Run: headless pygame with SDL's dummy video driver; simulated clock (each Clock.tick advances the game by its frame time, no real sleeping); random seed 0; keys injected as events and as key.get_pressed() state; mouse plan: one left click at the window centre at the start of phase 2, then a move to the lower-right quarter at the start of phase 3.
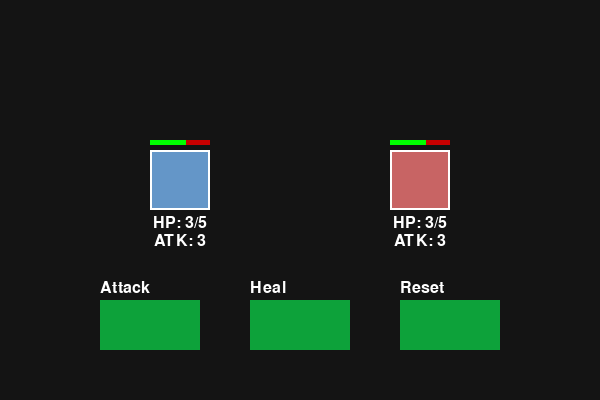
Frame 1 of 4 · flips 1–60 · no input
Frame 2 of 4 · flips 61–180 · clicked the window centre · tapped SPACE, RETURN · held RIGHT (→), D · screen unchanged from frame 1, image omitted
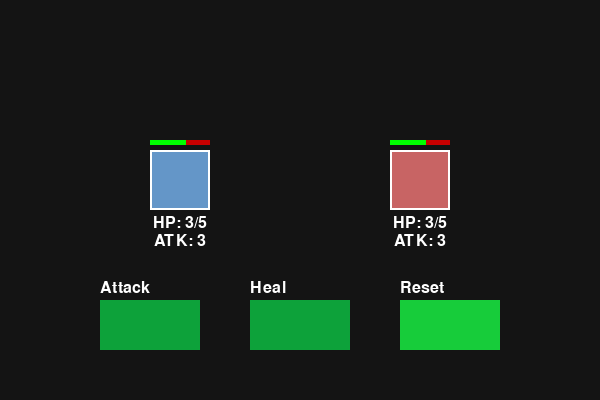
Frame 3 of 4 · flips 181–300 · moved the mouse to the lower-right quarter · held DOWN (↓), S
Frame 4 of 4 · flips 301–420 · held LEFT (←), A, UP (↑), W · screen unchanged from frame 3, image omitted

The pygame program that drew these frames:

import pygame

pygame.init()
screen = pygame.display.set_mode((600, 400))
clock = pygame.time.Clock()

class Character:
    def __init__(self, hp, atk):
        self.hp = hp - 2 # ДЛЯ ТЕСТОВ, ПОТОМ УБРАТЬ!!!
        self.max_hp = hp  
        self.atk = atk

class Button:
    def __init__(self, width, height, action=None):
        self.width = width
        self.height = height
        self.action = action
        self.clicked = False

    def draw(self, x, y):
        mouse = pygame.mouse.get_pos()
        click = pygame.mouse.get_pressed()
        
        if (x < mouse[0] < x + self.width) and (y < mouse[1] < y + self.height):
            pygame.draw.rect(screen, (23, 204, 58), (x, y, self.width, self.height))
            
            if click[0] == 1 and not self.clicked and self.action != None:
                self.action()
                self.clicked = True
            elif click[0] == 0:
                self.clicked = False
        else:
            pygame.draw.rect(screen, (13, 162, 58), (x, y, self.width, self.height))
            self.clicked = False

player = Character(hp=5, atk=3)
enemy = Character(hp=5, atk=3)  

font = pygame.font.Font(None, 24)  

def attack_action():
    enemy.hp = max(0, enemy.hp - 1)
    print(f"Enemy HP: {enemy.hp}/{enemy.max_hp}")

def heal_action():
    player.hp = min(player.max_hp, player.hp + 1)  
    print(f"Player HP: {player.hp}/{player.max_hp}")

def reset_action():
    player.hp = player.max_hp - 2 # ДЛЯ ТЕСТОВ, ПОТОМ УБРАТЬ!!!
    enemy.hp = enemy.max_hp - 2 # ДЛЯ ТЕСТОВ, ПОТОМ УБРАТЬ!!!
    print(f"Reset. Player HP: {player.hp}/{player.max_hp}, Enemy HP: {enemy.hp}/{enemy.max_hp}")

def draw_player(x, y, size=50):
    
    cube_color = (100, 150, 200)  
    pygame.draw.rect(screen, cube_color, (x, y, size, size))
    
    pygame.draw.rect(screen, (255, 255, 255), (x, y, size, size), 2)
    
    hp_text = f"HP: {player.hp}/{player.max_hp}"
    atk_text = f"ATK: {player.atk}"
    
    hp_surface = font.render(hp_text, True, (255, 255, 255))  
    atk_surface = font.render(atk_text, True, (255, 255, 255))
    
    hp_x = x + (size // 2) - (hp_surface.get_width() // 2)
    hp_y = y + size + 5
    atk_x = x + (size // 2) - (atk_surface.get_width() // 2)
    atk_y = hp_y + hp_surface.get_height() + 2

    screen.blit(hp_surface, (hp_x, hp_y))
    screen.blit(atk_surface, (atk_x, atk_y))
    
    bar_width = size
    bar_height = 5
    bar_x = x
    bar_y = y - 10
    
    pygame.draw.rect(screen, (200, 0, 0), (bar_x, bar_y, bar_width, bar_height))

    hp_percentage = player.hp / player.max_hp
    pygame.draw.rect(screen, (0, 255, 0), (bar_x, bar_y, bar_width * hp_percentage, bar_height))

def draw_enemy(x, y, size=50):
    
    cube_color = (200, 100, 100)  
    pygame.draw.rect(screen, cube_color, (x, y, size, size))
    
    pygame.draw.rect(screen, (255, 255, 255), (x, y, size, size), 2)
    
    hp_text = f"HP: {enemy.hp}/{enemy.max_hp}"
    atk_text = f"ATK: {enemy.atk}"
    
    hp_surface = font.render(hp_text, True, (255, 255, 255))  
    atk_surface = font.render(atk_text, True, (255, 255, 255))
    
    hp_x = x + (size // 2) - (hp_surface.get_width() // 2)
    hp_y = y + size + 5
    atk_x = x + (size // 2) - (atk_surface.get_width() // 2)
    atk_y = hp_y + hp_surface.get_height() + 2

    screen.blit(hp_surface, (hp_x, hp_y))
    screen.blit(atk_surface, (atk_x, atk_y))
    
    bar_width = size
    bar_height = 5
    bar_x = x
    bar_y = y - 10
    
    pygame.draw.rect(screen, (200, 0, 0), (bar_x, bar_y, bar_width, bar_height))

    hp_percentage = enemy.hp / enemy.max_hp
    pygame.draw.rect(screen, (0, 255, 0), (bar_x, bar_y, bar_width * hp_percentage, bar_height))

def game_state():
    is_running = True
    
    attack_button = Button(100, 50, action=attack_action)
    heal_button = Button(100, 50, action=heal_action)
    reset_button = Button(100, 50, action=reset_action)
    
    while is_running:
        for event in pygame.event.get():
            if event.type == pygame.QUIT:
                is_running = False
        
        screen.fill((20, 20, 20))

        draw_player(150, 150, size=60)
        draw_enemy(390, 150, size=60)  

        attack_button.draw(100, 300)
        heal_button.draw(250, 300)
        reset_button.draw(400, 300)

        attack_label = font.render("Attack", True, (255, 255, 255))
        heal_label = font.render("Heal", True, (255, 255, 255))
        reset_label = font.render("Reset", True, (255, 255, 255))
        
        screen.blit(attack_label, (100, 280))
        screen.blit(heal_label, (250, 280))
        screen.blit(reset_label, (400, 280))
        
        pygame.display.update()
        clock.tick(60)

game_state()
